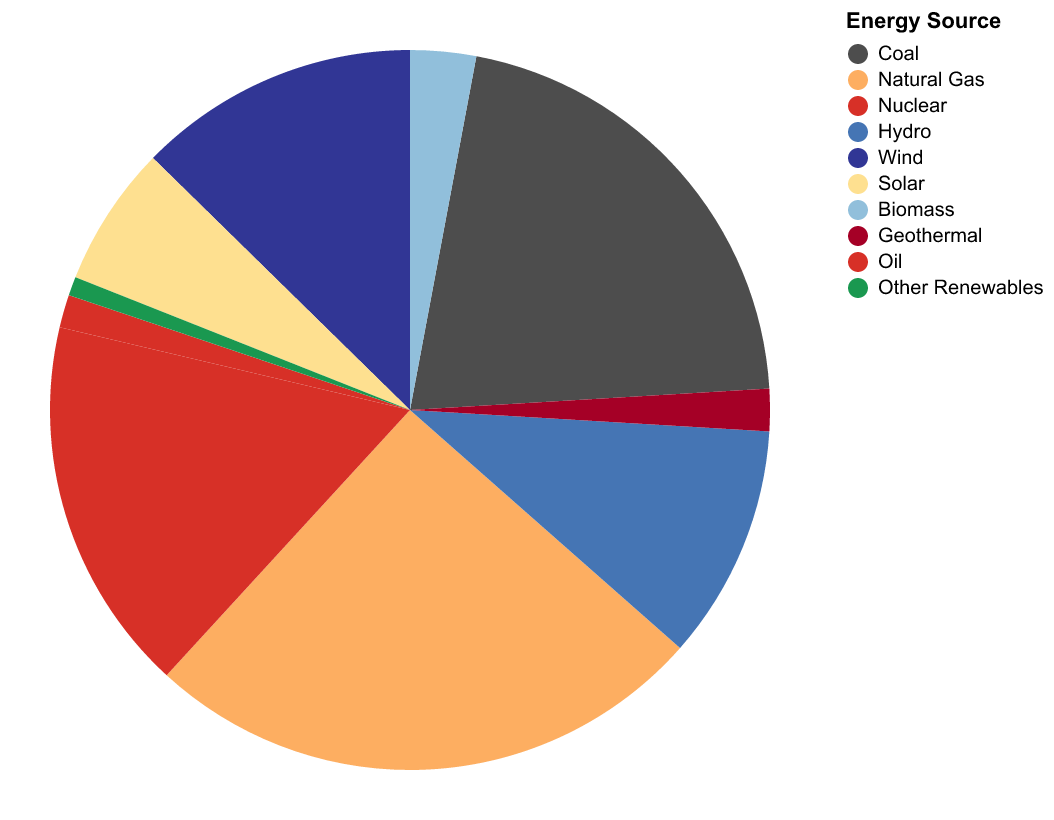

The data file committed next to this chart (first rows):
Energy Source, Electricity Generation (GWh)
Coal, 500
Natural Gas, 600
Nuclear, 400
Hydro, 250
Wind, 300
Solar, 150
Biomass, 70
Geothermal, 45
Oil, 35
Other Renewables, 20
